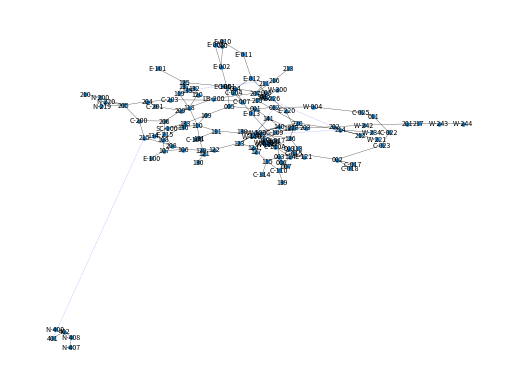

Source code (Python):
# Author: Aric Hagberg (hagberg@lanl.gov)
import matplotlib.pyplot as plt
import networkx as nx

G = nx.Graph()

G.add_edge('005', '109', weight=35)
G.add_edge('005', 'C-001', weight=16)
G.add_edge('005', '001', weight=48)
G.add_edge('001', '141', weight=30)
G.add_edge('001', '012', weight=62)
G.add_edge('012', 'W-004', weight=15)
G.add_edge('W-004', 'C-025', weight=6)
G.add_edge('C-025', '011', weight=57)
G.add_edge('011', 'C-022', weight=8.5)
G.add_edge('C-022', 'C-023', weight=13)
G.add_edge('C-023', '002', weight=4)
G.add_edge('002', 'C-018', weight=17)
G.add_edge('002', 'C-017', weight=17)
G.add_edge('002', 'C-015', weight=12)
G.add_edge('C-015', '009', weight=26)
G.add_edge('C-015', '003', weight=25)
G.add_edge('009', 'E-017', weight=19)
G.add_edge('E-017', '003', weight=21)
G.add_edge('003', '006', weight=65)
G.add_edge('003', '007', weight=21)
G.add_edge('E-017', 'E-013', weight=8)
G.add_edge('E-013', 'C-007', weight=44)
G.add_edge('C-007', '004', weight=26)
G.add_edge('C-007', 'C-004', weight=21)
G.add_edge('C-004', 'C-001', weight=21)
G.add_edge('C-001', 'E-002', weight=13)
G.add_edge('E-002', 'E-003', weight=4)
G.add_edge('E-002', '010', weight=4)
G.add_edge('E-003', 'E-010', weight=33)
G.add_edge('010', 'E-010', weight=33)
G.add_edge('E-010', 'E-011', weight=4)
G.add_edge('E-011', 'E-012', weight=4)
G.add_edge('E-012', '008', weight=10)
G.add_edge('E-012', '004', weight=11)
G.add_edge('008', '004', weight=9)
G.add_edge('008', 'E-226', weight=100)
G.add_edge('004', 'E-105', weight=105)
G.add_edge('124', '127', weight=205)
G.add_edge('124', '123', weight=31)
G.add_edge('124', '116', weight=31)
G.add_edge('123', '122', weight=25)
G.add_edge('123', '128', weight=14)
G.add_edge('123', 'W-100', weight=14)
G.add_edge('123', 'W-110', weight=14)
G.add_edge('122', '121', weight=41)
G.add_edge('122', '129', weight=75)
G.add_edge('129', '106', weight=58)
G.add_edge('W-114', '116', weight=79)
G.add_edge('W-114', 'C-110A', weight=57)
G.add_edge('W-111', '116', weight=79)
G.add_edge('W-111', 'C-110A', weight=57)
G.add_edge('W-121', '116', weight=79)
G.add_edge('W-121', 'C-110A', weight=57)
G.add_edge('W-118', '116', weight=79)
G.add_edge('W-118', 'C-110A', weight=57)
G.add_edge('116', '117', weight=16)
G.add_edge('116', 'W-100', weight=26)
G.add_edge('116', 'W-110', weight=26)
G.add_edge('116', '128', weight=26)
G.add_edge('128', '140', weight=7)
G.add_edge('128', '138', weight=8)
G.add_edge('128', '214', weight=0)
G.add_edge('128', '012', weight=0)
G.add_edge('W-100', '141', weight=7)
G.add_edge('W-100', '138', weight=8)
G.add_edge('W-110', '140', weight=7)
G.add_edge('W-110', '138', weight=8)
G.add_edge('130', '121', weight=24)
G.add_edge('121', '131', weight=11)
G.add_edge('140', '141', weight=4)
G.add_edge('140', 'W-100', weight=7)
G.add_edge('140', 'W-110', weight=7)
G.add_edge('140', '128', weight=7)
G.add_edge('141', '117', weight=20)
G.add_edge('117', '141', weight=16)
G.add_edge('117', 'C-109', weight=6)
G.add_edge('C-109', '117', weight=6)
G.add_edge('134', 'SC-100', weight=17)
G.add_edge('134', '108', weight=26)
G.add_edge('134', '215', weight=0)
G.add_edge('C-110A', 'C-015', weight=33)
G.add_edge('C-110A', '114', weight=17)
G.add_edge('SC-100', '136', weight=14)
G.add_edge('127', '115', weight=43)
G.add_edge('115', 'C-114', weight=11)
G.add_edge('115', 'C-110', weight=17)
G.add_edge('115', '003', weight=50)
G.add_edge('C-110', '139', weight=14)
G.add_edge('139', 'C-110', weight=14)
G.add_edge('114', 'C-110', weight=10)
G.add_edge('114', '113', weight=22)
G.add_edge('113', 'E-121', weight=21)
G.add_edge('113', '126', weight=43)
G.add_edge('E-121', '114', weight=21)
G.add_edge('112', '126', weight=20)
G.add_edge('112', 'C-109', weight=26)
G.add_edge('112', '111', weight=11)
G.add_edge('111', 'C-100', weight=10)
G.add_edge('111', '110', weight=37)
G.add_edge('110', '131', weight=18)
G.add_edge('110', '118', weight=17)
G.add_edge('110', '109', weight=15)
G.add_edge('110', '136', weight=35)
G.add_edge('109', '005', weight=35)
G.add_edge('109', '133', weight=34)
G.add_edge('133', 'SC-100', weight=18)
G.add_edge('108', '133', weight=9)
G.add_edge('107', '108', weight=23)
G.add_edge('107', 'E-100', weight=20)
G.add_edge('107', '106', weight=23)
G.add_edge('120', 'LB-200', weight=50)
G.add_edge('120', '118', weight=14)
G.add_edge('120', '135', weight=28)
G.add_edge('120', '137', weight=18)
G.add_edge('132', '120', weight=31)
G.add_edge('119', '118', weight=13)
G.add_edge('125', '119', weight=20)
G.add_edge('125', 'E-101', weight=5)
G.add_edge('E-105', '125', weight=9)
G.add_edge('E-105', '004', weight=105)
G.add_edge('135', '132', weight=3)
G.add_edge('135', '216', weight=0)
G.add_edge('217', '201', weight=37)
G.add_edge('201', 'W-243', weight=8.5)
G.add_edge('W-243', 'W-244', weight=9)
G.add_edge('201', 'W-242', weight=8.5)
G.add_edge('W-242', '202', weight=21)
G.add_edge('202', '203', weight=29)
G.add_edge('202', '214', weight=22)
G.add_edge('203', '117', weight=100)
G.add_edge('203', '218', weight=19)
G.add_edge('218', '126', weight=43)
G.add_edge('218', 'E-220', weight=18)
G.add_edge('E-220', 'E-226', weight=30)
G.add_edge('E-226', '207', weight=62)
G.add_edge('207', '211', weight=15)
G.add_edge('207', '216', weight=15.5)
G.add_edge('216', '213', weight=10)
G.add_edge('207', 'LB-200', weight=19.5)
G.add_edge('LB-200', '209', weight=17)
G.add_edge('209', '206', weight=29)
G.add_edge('209', 'C-201', weight=10)
G.add_edge('C-200', '205', weight=10)
G.add_edge('204', 'C-203', weight=33)
G.add_edge('204', 'C-201', weight=9)
G.add_edge('C-203', '219', weight=3)
G.add_edge('219', '220', weight=4)
G.add_edge('220', '140', weight=40)
G.add_edge('220', '214', weight=12)
G.add_edge('214', '212', weight=10)
G.add_edge('214', 'W-234', weight=6)
G.add_edge('214', '302', weight=0)
G.add_edge('214', 'W-221', weight=4)
G.add_edge('204', '205', weight=25.5)
G.add_edge('205', 'N-200', weight=13)
G.add_edge('205', 'N-219', weight=13)
G.add_edge('205', 'N-220', weight=13)
G.add_edge('N-200', '210', weight=25.5)
G.add_edge('C-200', '206', weight=16)
G.add_edge('206', 'E-215', weight=19.5)
G.add_edge('E-215', '208', weight=17)
G.add_edge('C-200', '215', weight=8.5)
G.add_edge('208', '106', weight=75)
G.add_edge('215', '208', weight=8.5)
G.add_edge('215', '401', weight=0)
G.add_edge('301', 'W-300', weight=11)
G.add_edge('302', 'W-300', weight=11)
G.add_edge('301', '219', weight=85)
G.add_edge('302', '219', weight=85)
G.add_edge('401', '402', weight=10)
G.add_edge('402', 'N-400', weight=17)
G.add_edge('402', 'N-408', weight=16)
G.add_edge('N-408', 'N-407', weight=7)

elarge = [(u, v) for (u, v, d) in G.edges(data=True) if d['weight'] > 0]
esmall = [(u, v) for (u, v, d) in G.edges(data=True) if d['weight'] == 0]

pos = nx.spring_layout(G)  # positions for all nodes

# nodes
nx.draw_networkx_nodes(G, pos, node_size=5)

# edges
nx.draw_networkx_edges(G, pos, edgelist=elarge,
                       width=0.2)
nx.draw_networkx_edges(G, pos, edgelist=esmall,
                       width=0.2, alpha=0.5, edge_color='b', style='dashed')

# labels
nx.draw_networkx_labels(G, pos, font_size=5, font_family='sans-serif')

plt.axis('off')
plt.show()
